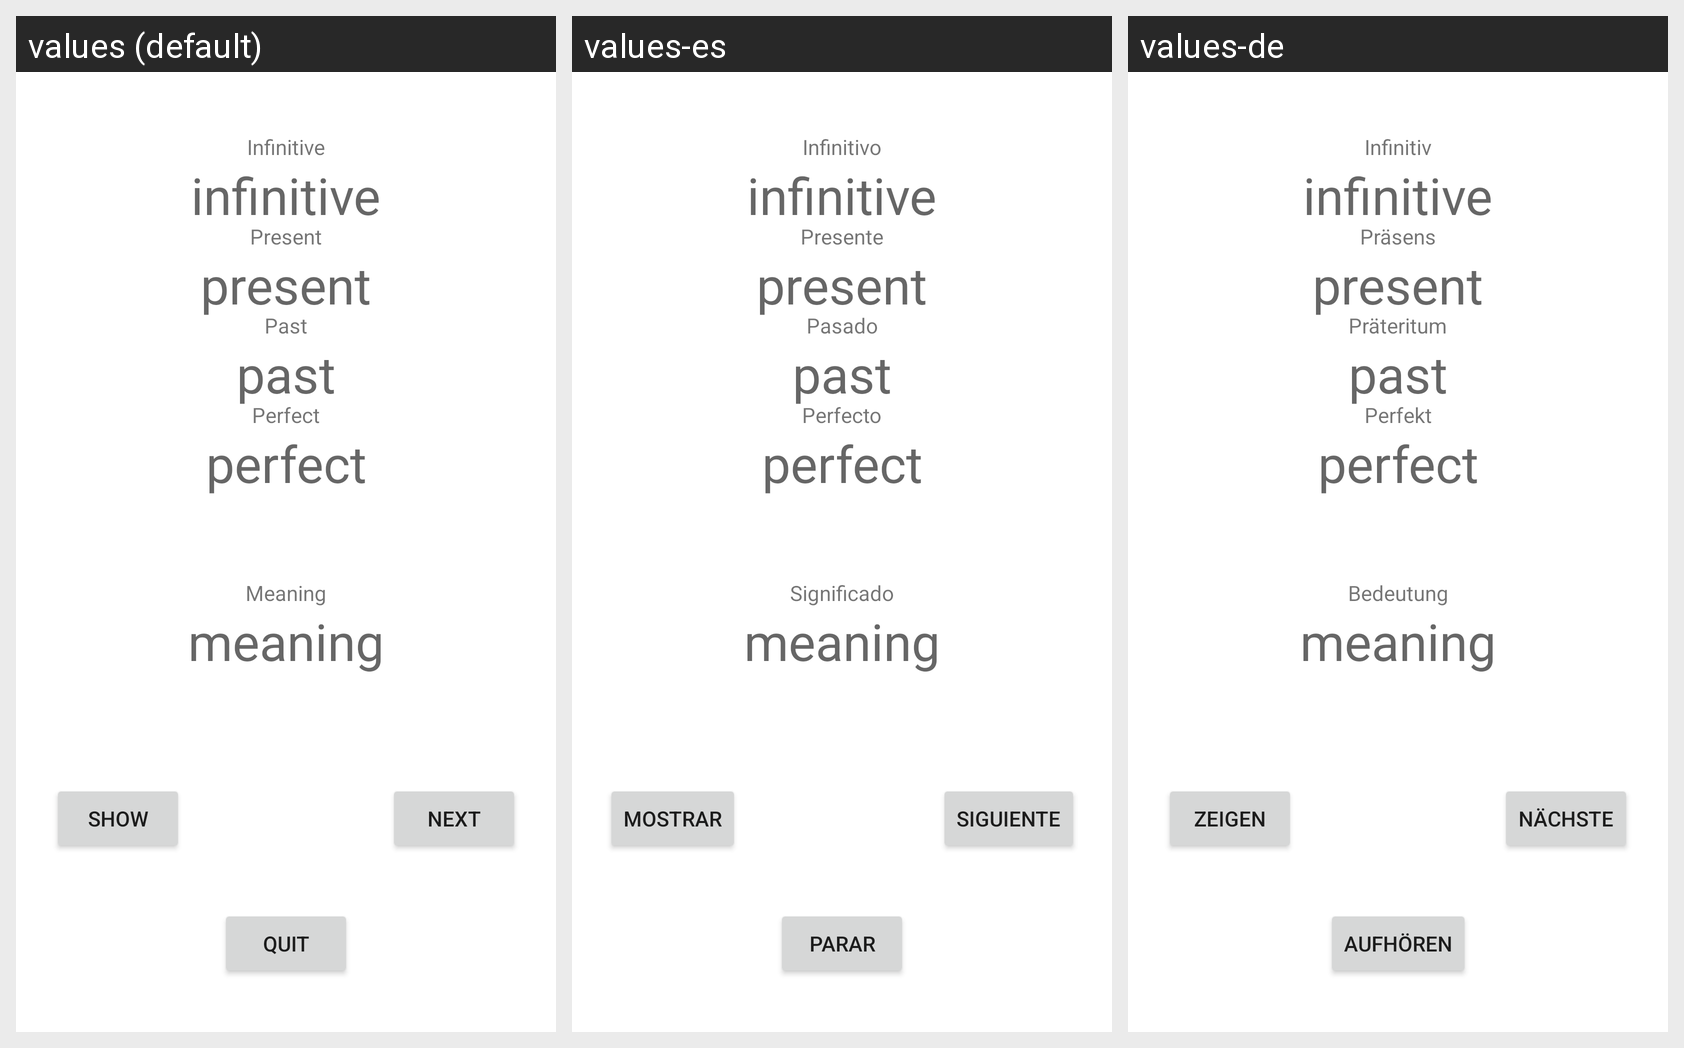

Here is an Android app screen in its default locale and in the app's own translations. Write out the translated-string differences for the strings that appear on this screen.
Android screen res/layout/fragment_show_verb.xml rendered under 3 locales, left to right: values (default), values-es, values-de. Device: Nexus 5 (rendered at 1080×1920; each locale shown at half size, 540×960, under a caption strip naming it); theme Theme.MyGermanVocabulary.
Strings drawn on this screen, with the default value and each locale's value (text and hints the layout hard-codes, and strings that could not be matched under every locale, appear in the picture but are not listed):

infinitive
  values: Infinitive
  values-es: Infinitivo
  values-de: Infinitiv

present
  values: Present
  values-es: Presente
  values-de: Präsens

past
  values: Past
  values-es: Pasado
  values-de: Präteritum

perfect
  values: Perfect
  values-es: Perfecto
  values-de: Perfekt

meaning
  values: Meaning
  values-es: Significado
  values-de: Bedeutung

show
  values: Show
  values-es: Mostrar
  values-de: Zeigen

next
  values: Next
  values-es: Siguiente
  values-de: Nächste

quit
  values: Quit
  values-es: Parar
  values-de: Aufhören
